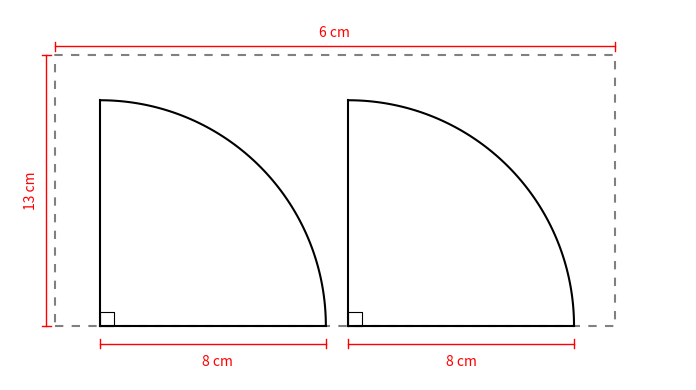

The matplotlib source for this figure:
import matplotlib.pyplot as plt
import numpy as np

fig, ax = plt.subplots(figsize=(8, 4))

# Rectángulo punteado
rect_x = [0.5, 6.7, 6.7, 0.5, 0.5]
rect_y = [0, 0, 3, 3, 0]
ax.plot(rect_x, rect_y, linestyle='dashed', color='gray', dashes=(4, 4))

def dibujar_abanico(x_origin, y_origin, radius, lines_count=5):
    # Arco sólido (ya no punteado)
    theta = np.linspace(0, np.pi/2, 100)
    ax.plot(x_origin + radius * np.cos(theta), y_origin + radius * np.sin(theta),
            color='black', linestyle='solid')
    
    # Líneas radiales - ahora todas sólidas y negras
    for i in range(lines_count):
        angle = (np.pi/2) * i / (lines_count - 1)
        x_end = x_origin + radius * np.cos(angle)
        y_end = y_origin + radius * np.sin(angle)
        
        # Todas las líneas sólidas
        if i == 0 or i == lines_count-1:  
            linewidth = 1.5
            ax.plot([x_origin, x_end], [y_origin, y_end], color='black', linewidth=linewidth)
        else:
            pass
    
    # Añadir símbolo de 90 grados en el vértice
    square_size = 0.15
    x_square = [x_origin, x_origin + square_size, x_origin + square_size, x_origin, x_origin]
    y_square = [y_origin, y_origin, y_origin + square_size, y_origin + square_size, y_origin]
    ax.plot(x_square, y_square, color='black', linewidth=0.8)

# Posición de los abanicos
dibujar_abanico(1, 0, 2.5, lines_count=2)  
dibujar_abanico(3.75, 0, 2.5, lines_count=2)  

# Añadir las dimensiones
# Dimensión horizontal superior - 8 cm
ax.annotate('6 cm', xy=(3.6, 3.2), xytext=(3.6, 3.2), ha='center', color='red')
ax.plot([0.5, 6.7], [3.1, 3.1], color='red', linewidth=1)
ax.plot([0.5, 0.5], [3.05, 3.15], color='red', linewidth=1)
ax.plot([6.7, 6.7], [3.05, 3.15], color='red', linewidth=1)

# Dimensión vertical - 13 cm
ax.annotate('13 cm', xy=(0, 1.5), xytext=(0.15, 1.5), rotation=90, va='center', color='red')
ax.plot([0.4, 0.4], [0, 3], color='red', linewidth=1)
ax.plot([0.35, 0.45], [0, 0], color='red', linewidth=1)
ax.plot([0.35, 0.45], [3, 3], color='red', linewidth=1)

# Dimensiones horizontales inferiores - 6 cm para cada abanico
ax.annotate('8 cm', xy=(1.75, -0.3), xytext=(2.3, -0.45), ha='center', color='red')
ax.plot([1, 3.5], [-0.2, -0.2], color='red', linewidth=1)
ax.plot([1, 1], [-0.25, -0.15], color='red', linewidth=1)
ax.plot([3.5, 3.5], [-0.25, -0.15], color='red', linewidth=1)

ax.annotate('8 cm', xy=(4.5, -0.3), xytext=(5, -0.45), ha='center', color='red')
ax.plot([3.75, 6.25], [-0.2, -0.2], color='red', linewidth=1)
ax.plot([3.75, 3.75], [-0.25, -0.15], color='red', linewidth=1)
ax.plot([6.25, 6.25], [-0.25, -0.15], color='red', linewidth=1)

# Ajustes de gráficos
ax.set_aspect('equal')
ax.axis('off')
plt.xlim(0, 7.5)
plt.ylim(-0.6, 3.5)

plt.tight_layout()
plt.savefig("opcionD.png", dpi=150, bbox_inches="tight")
plt.close()
